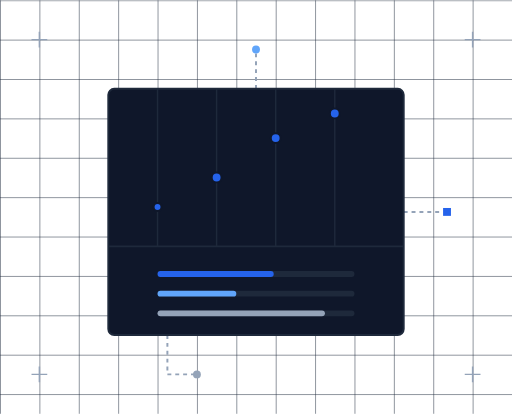
t = 0.00 s
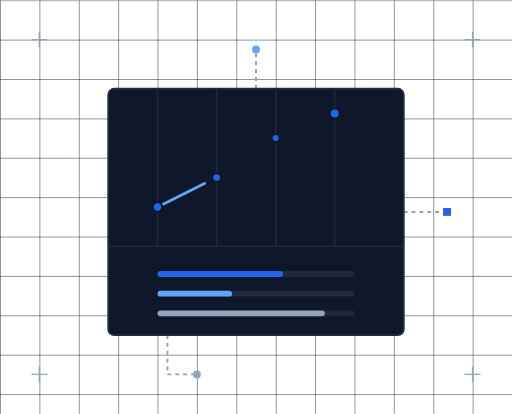
t = 0.80 s
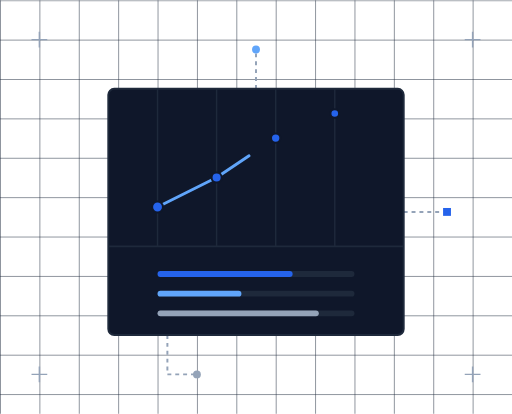
t = 1.60 s
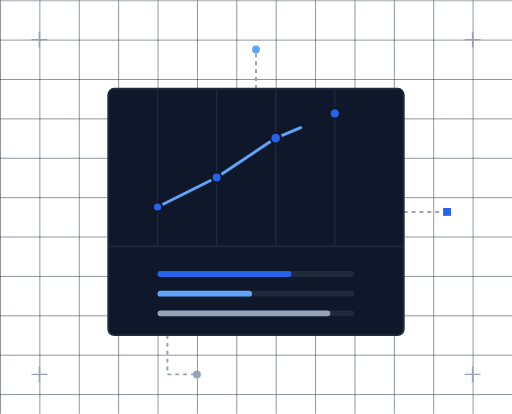
t = 2.50 s
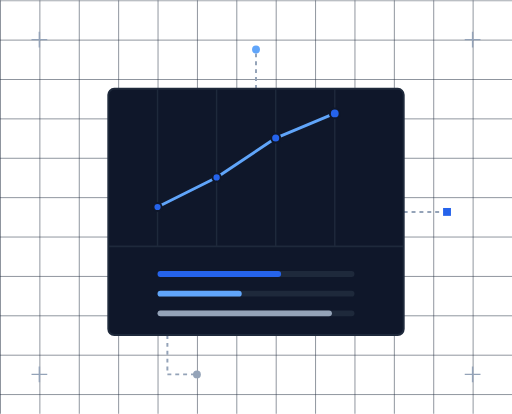
t = 3.38 s
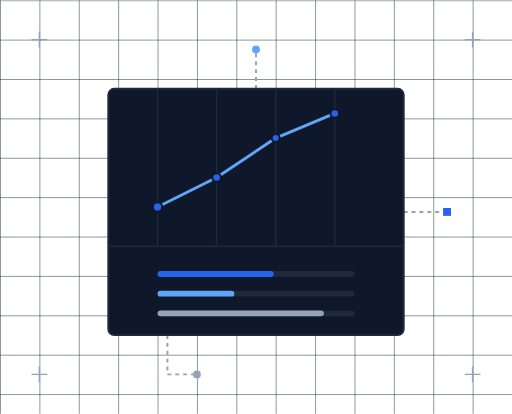
t = 4.00 s

The animated SVG that drew these frames (rendered in a browser with its animation timeline set to each time). Animation: 8 SMIL elements (animate=8); one cycle of 5.00 s, repeats indefinitely.

<svg xmlns="http://www.w3.org/2000/svg" viewBox="0 0 520 420" width="100%" height="100%">
  <defs>
    <pattern id="faintGrid" width="40" height="40" patternUnits="userSpaceOnUse">
      <path d="M 40 0 L 0 0 0 40" fill="none" stroke="#1E293B" stroke-width="1" />
    </pattern>
  </defs>
  <rect width="100%" height="100%" fill="url(#faintGrid)" />
  <g stroke="#94A3B8" stroke-width="1.5">
    <path d="M 32 40 L 48 40 M 40 32 L 40 48" />
    <path d="M 472 40 L 488 40 M 480 32 L 480 48" />
    <path d="M 32 380 L 48 380 M 40 372 L 40 388" />
    <path d="M 472 380 L 488 380 M 480 372 L 480 388" />
  </g>
  <g fill="none" stroke="#94A3B8" stroke-width="2" stroke-dasharray="4 4">
    <path d="M 260 90 L 260 50" />
    <path d="M 410 215 L 450 215" />
    <path d="M 170 340 L 170 380 L 200 380" />
  </g>
  <circle cx="260" cy="50" r="4" fill="#60A5FA" stroke="none" />
  <rect x="450" y="211" width="8" height="8" fill="#2563EB" stroke="none" />
  <circle cx="200" cy="380" r="4" fill="#94A3B8" stroke="none" />
  <rect x="110" y="90" width="300" height="250" rx="6" fill="#0F172A" stroke="#1E293B" stroke-width="2" />
  <g stroke="#1E293B" stroke-width="1.5">
    <line x1="160" y1="90" x2="160" y2="250" />
    <line x1="220" y1="90" x2="220" y2="250" />
    <line x1="280" y1="90" x2="280" y2="250" />
    <line x1="340" y1="90" x2="340" y2="250" />
  </g>
  <line x1="110" y1="250" x2="410" y2="250" stroke="#1E293B" stroke-width="2" />
  <path d="M 160 210 L 220 180 L 280 140 L 340 115" fill="none" stroke="#60A5FA" stroke-width="3" stroke-linecap="round" stroke-linejoin="round" stroke-dasharray="300" stroke-dashoffset="0">
    <animate attributeName="stroke-dashoffset" values="300;0" dur="4.5s" repeatCount="indefinite" />
  </path>
  <g fill="#2563EB" stroke="#0F172A" stroke-width="2">
    <circle cx="160" cy="210" r="5">
      <animate attributeName="r" values="4;5.5;4" dur="3.2s" repeatCount="indefinite" />
    </circle>
    <circle cx="220" cy="180" r="5">
      <animate attributeName="r" values="4;5.5;4" dur="3.2s" begin="0.4s" repeatCount="indefinite" />
    </circle>
    <circle cx="280" cy="140" r="5">
      <animate attributeName="r" values="4;5.5;4" dur="3.2s" begin="0.8s" repeatCount="indefinite" />
    </circle>
    <circle cx="340" cy="115" r="5">
      <animate attributeName="r" values="4;5.5;4" dur="3.2s" begin="1.2s" repeatCount="indefinite" />
    </circle>
  </g>
  <rect x="160" y="275" width="200" height="6" rx="3" fill="#1E293B" />
  <rect x="160" y="275" width="130" height="6" rx="3" fill="#2563EB">
    <animate attributeName="width" values="118;142;118" dur="4s" repeatCount="indefinite" />
  </rect>
  <rect x="160" y="295" width="200" height="6" rx="3" fill="#1E293B" />
  <rect x="160" y="295" width="80" height="6" rx="3" fill="#60A5FA">
    <animate attributeName="width" values="72;96;72" dur="4s" begin="0.5s" repeatCount="indefinite" />
  </rect>
  <rect x="160" y="315" width="200" height="6" rx="3" fill="#1E293B" />
  <rect x="160" y="315" width="170" height="6" rx="3" fill="#94A3B8">
    <animate attributeName="width" values="156;182;156" dur="4s" begin="1s" repeatCount="indefinite" />
  </rect>
</svg>
